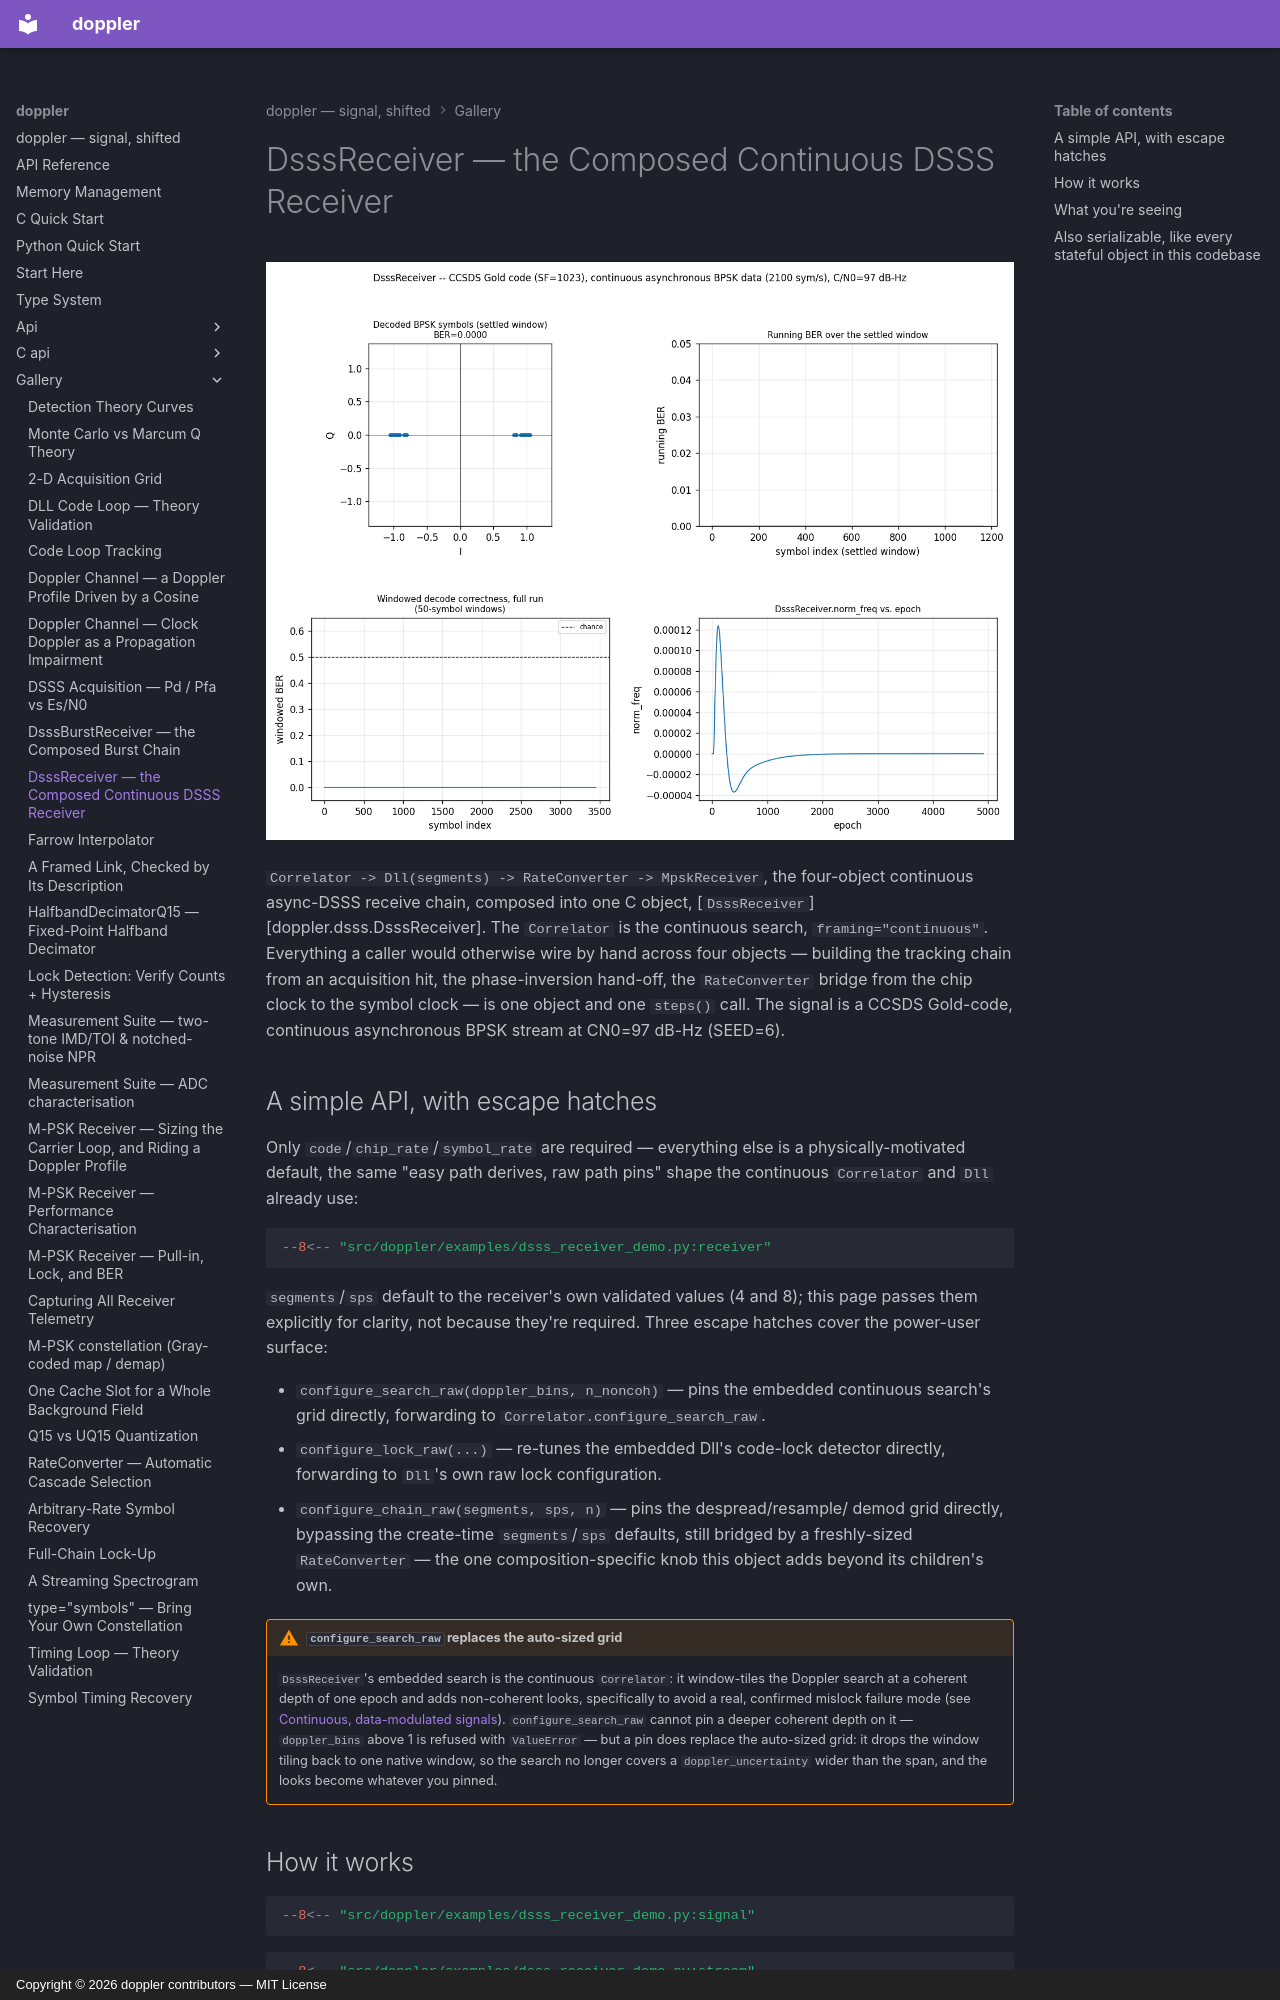

repository: doppler-dsp/doppler · page: gallery/dsss-receiver/index.html · generator: mkdocs · copyright: Copyright © 2026 doppler contributors — MIT License

---
description: "Correlator -> Dll(segments) -> RateConverter -> MpskReceiver at real chip/symbol rates, collapsed into one DsssReceiver and one steps() call -- the despreader removes the code and an explicit resampler bridges it to a normal demodulator."
---

# DsssReceiver — the Composed Continuous DSSS Receiver

![Constellation, running BER, windowed correctness, and carrier pull-in](../assets/dsss_receiver_demo.png)

`Correlator -> Dll(segments) -> RateConverter -> MpskReceiver`, the
four-object continuous async-DSSS receive chain, composed into one C
object, [`DsssReceiver`][doppler.dsss.DsssReceiver]. The `Correlator` is the
continuous search, `framing="continuous"`. Everything a caller would
otherwise wire by hand across four objects — building the tracking chain
from an acquisition hit, the phase-inversion hand-off, the
`RateConverter` bridge from the chip clock to the symbol clock — is one
object and one `steps()` call. The signal is a CCSDS Gold-code,
continuous asynchronous BPSK stream at CN0=97 dB-Hz (SEED=6).

## A simple API, with escape hatches

Only `code`/`chip_rate`/`symbol_rate` are required — everything else is a
physically-motivated default, the same "easy path derives, raw path pins"
shape the continuous `Correlator` and `Dll` already use:

```python
--8<-- "src/doppler/examples/dsss_receiver_demo.py:receiver"
```

`segments`/`sps` default to the receiver's own validated values (4 and 8);
this page passes them explicitly for clarity, not because they're
required. Three escape hatches cover the power-user surface:

- `configure_search_raw(doppler_bins, n_noncoh)` — pins the embedded
    continuous search's grid directly, forwarding to
    `Correlator.configure_search_raw`.
- `configure_lock_raw(...)` — re-tunes the embedded Dll's code-lock
    detector directly, forwarding to `Dll`'s own raw lock configuration.
- `configure_chain_raw(segments, sps, n)` — pins the despread/resample/
    demod grid directly, bypassing the create-time `segments`/`sps`
    defaults, still bridged by a freshly-sized `RateConverter` — the one
    composition-specific knob this object adds beyond its children's own.

!!! warning "`configure_search_raw` replaces the auto-sized grid"

    `DsssReceiver`'s embedded search is the continuous `Correlator`: it
    window-tiles the Doppler search at a coherent depth of one epoch and
    adds non-coherent looks, specifically to avoid a real, confirmed
    mislock failure mode (see
    [Continuous, data-modulated signals](../guide/dsss-acquisition.md#continuous-data-modulated-signals-the-asynchronous-symbol-clock-case)).
    `configure_search_raw` cannot pin a deeper coherent depth on it —
    `doppler_bins` above 1 is refused with `ValueError` — but a pin does
    replace the auto-sized grid: it drops the window tiling back to one
    native window, so the search no longer covers a `doppler_uncertainty`
    wider than the span, and the looks become whatever you pinned.
